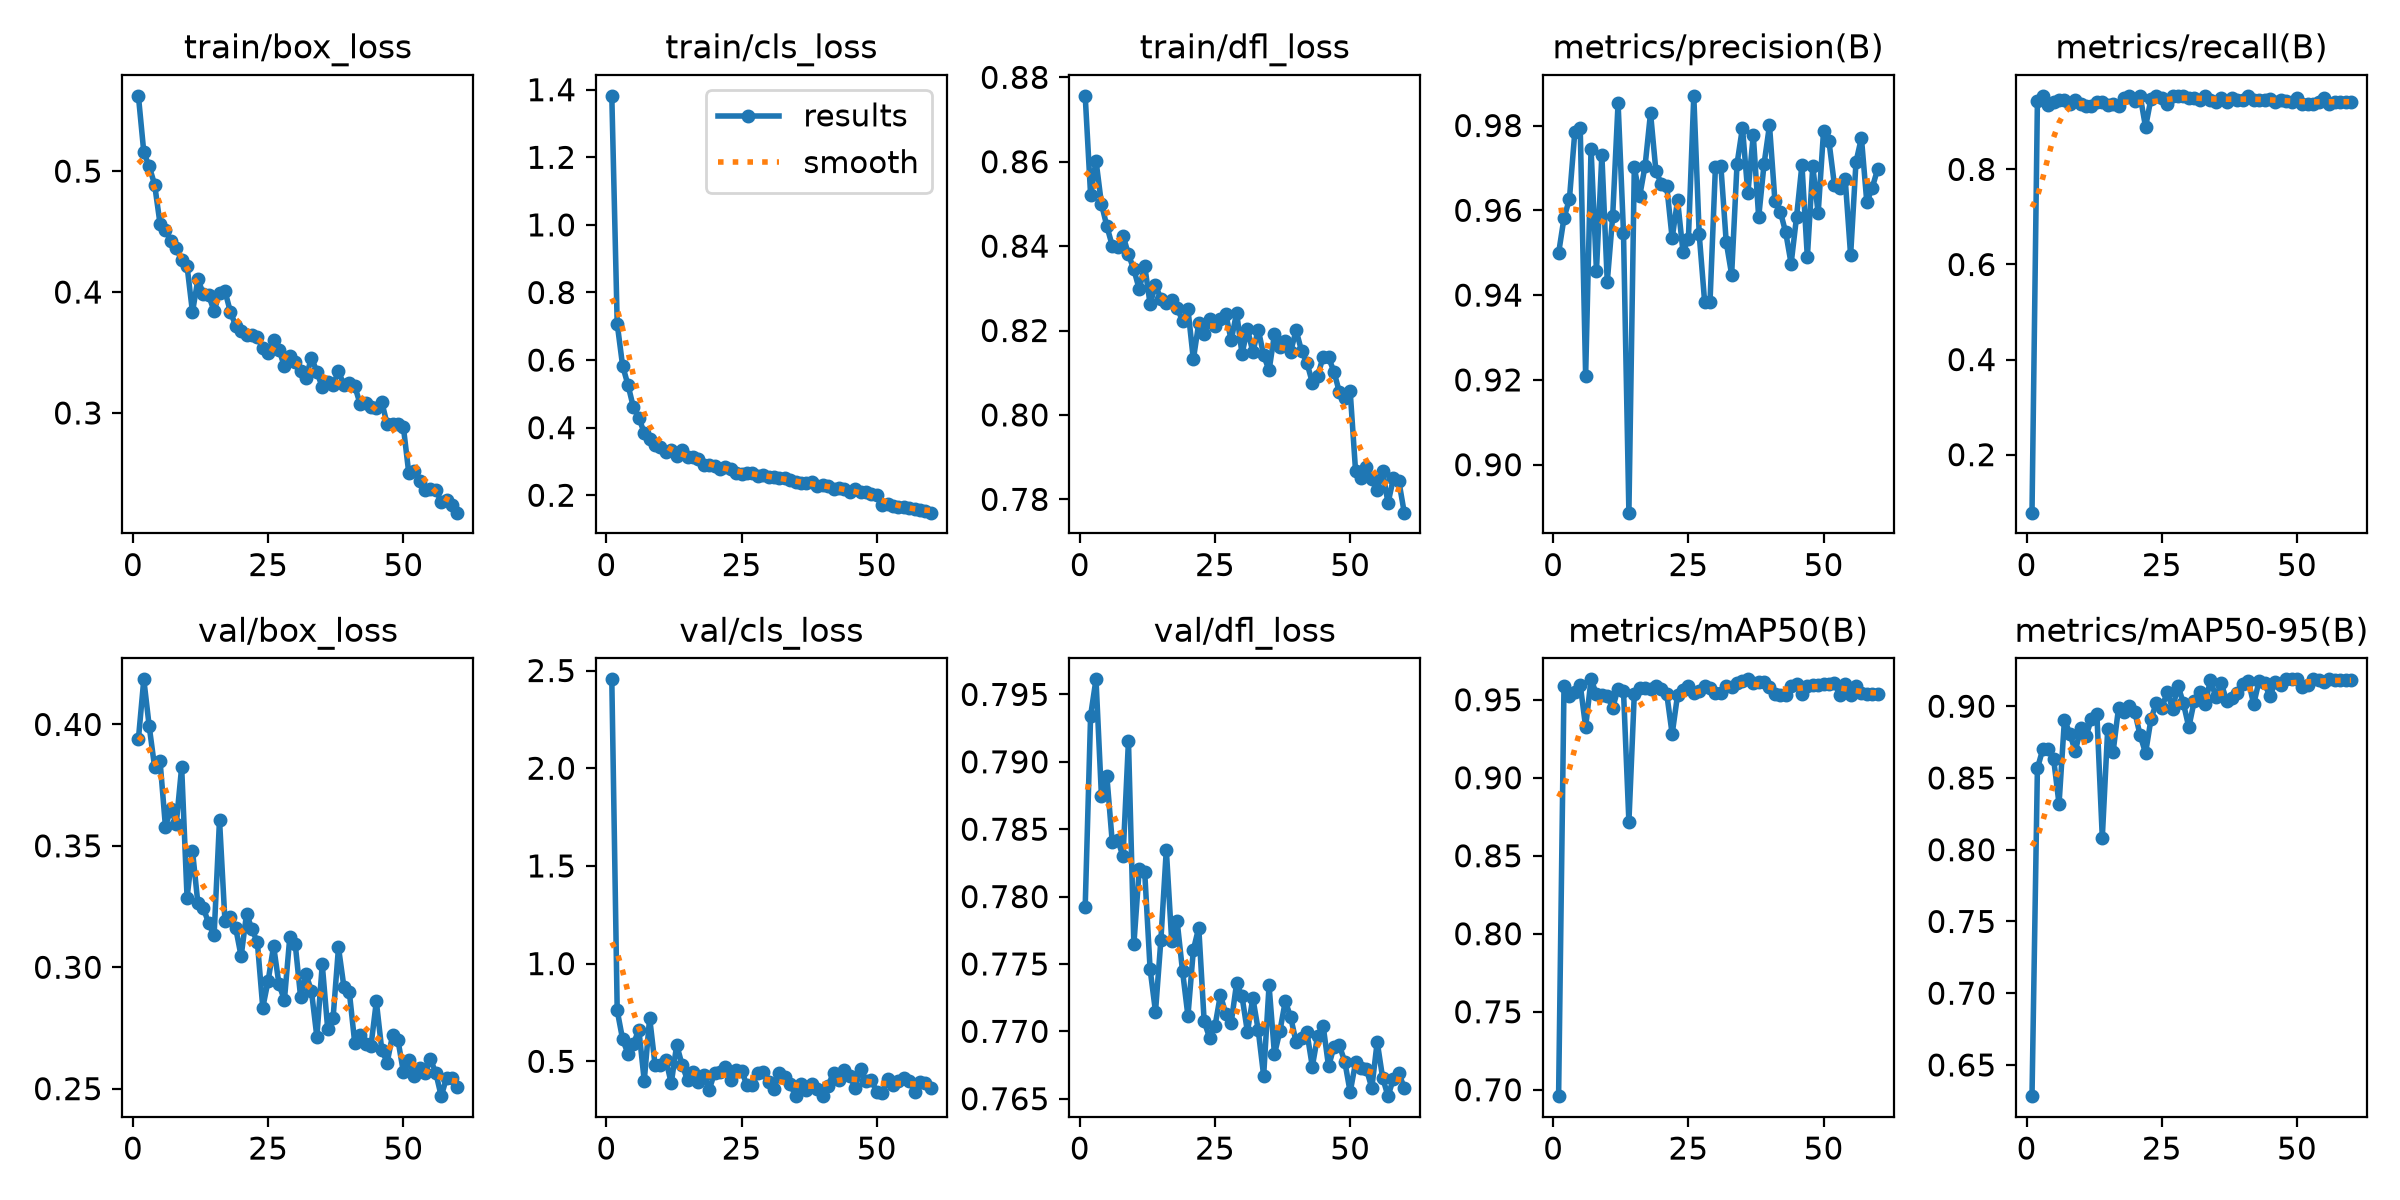

Values plotted in this chart, from the file beside it:
epoch, time, train/box_loss, train/cls_loss, train/dfl_loss, metrics/precision(B), metrics/recall(B), metrics/mAP50(B), metrics/mAP50-95(B), val/box_loss, val/cls_loss, val/dfl_loss, lr/pg0, lr/pg1, lr/pg2
1, 36.11, 0.5623, 1.382, 0.8756, 0.9499, 0.07799, 0.6959, 0.6282, 0.3939, 2.455, 0.7793, 0.0006569, 0.0006569, 0.0006569
2, 71.65, 0.5155, 0.7076, 0.8521, 0.9582, 0.9432, 0.959, 0.8567, 0.4186, 0.7603, 0.7934, 0.001302, 0.001302, 0.001302
3, 107.2, 0.5038, 0.5831, 0.8602, 0.9626, 0.9539, 0.9522, 0.8701, 0.3992, 0.6127, 0.7961, 0.001925, 0.001925, 0.001925
4, 143.1, 0.4889, 0.526, 0.85, 0.9785, 0.9357, 0.9547, 0.87, 0.3824, 0.5385, 0.7875, 0.001901, 0.001901, 0.001901
5, 178.9, 0.4565, 0.46, 0.8448, 0.9793, 0.9424, 0.9597, 0.8632, 0.385, 0.5889, 0.789, 0.001868, 0.001868, 0.001868
6, 215, 0.4515, 0.4286, 0.8401, 0.921, 0.9465, 0.9325, 0.8319, 0.3579, 0.662, 0.7841, 0.001835, 0.001835, 0.001835
7, 250.9, 0.4422, 0.3851, 0.8397, 0.9746, 0.9455, 0.963, 0.8906, 0.3652, 0.4006, 0.7842, 0.001802, 0.001802, 0.001802
8, 286.3, 0.4364, 0.3662, 0.8425, 0.9457, 0.9383, 0.9536, 0.881, 0.3591, 0.7227, 0.783, 0.001769, 0.001769, 0.001769
9, 322.2, 0.4262, 0.3491, 0.838, 0.9731, 0.9465, 0.9532, 0.8686, 0.3825, 0.4817, 0.7916, 0.001736, 0.001736, 0.001736
10, 358.1, 0.4214, 0.3418, 0.8345, 0.9431, 0.9383, 0.9524, 0.8846, 0.3286, 0.4818, 0.7764, 0.001703, 0.001703, 0.001703
11, 394.2, 0.3834, 0.3272, 0.8297, 0.9586, 0.9342, 0.9448, 0.8792, 0.3481, 0.5071, 0.7821, 0.00167, 0.00167, 0.00167
12, 430.2, 0.4104, 0.3327, 0.8354, 0.9853, 0.9342, 0.9572, 0.8912, 0.3263, 0.3875, 0.7819, 0.001637, 0.001637, 0.001637
13, 466.3, 0.3987, 0.317, 0.8263, 0.9548, 0.9424, 0.9557, 0.8944, 0.3245, 0.5846, 0.7746, 0.001604, 0.001604, 0.001604
14, 502.4, 0.3973, 0.333, 0.8307, 0.8887, 0.9424, 0.8718, 0.8085, 0.3181, 0.4817, 0.7714, 0.001571, 0.001571, 0.001571
15, 538.9, 0.3843, 0.3143, 0.8275, 0.9701, 0.9347, 0.9537, 0.8841, 0.3132, 0.4044, 0.7768, 0.001538, 0.001538, 0.001538
16, 575, 0.3996, 0.3146, 0.8266, 0.9634, 0.9383, 0.9574, 0.8683, 0.3607, 0.4465, 0.7835, 0.001505, 0.001505, 0.001505
17, 611.1, 0.4009, 0.3066, 0.8272, 0.9706, 0.9342, 0.9576, 0.8987, 0.3192, 0.3926, 0.7767, 0.001472, 0.001472, 0.001472
18, 647.2, 0.3839, 0.2904, 0.8253, 0.983, 0.9495, 0.9571, 0.8956, 0.3209, 0.4313, 0.7782, 0.001439, 0.001439, 0.001439
19, 682.6, 0.372, 0.29, 0.8224, 0.9692, 0.9547, 0.959, 0.9, 0.3161, 0.3536, 0.7745, 0.001406, 0.001406, 0.001406
20, 718.2, 0.368, 0.2859, 0.8251, 0.9663, 0.9439, 0.9567, 0.8961, 0.3045, 0.4401, 0.7711, 0.001373, 0.001373, 0.001373
21, 754.1, 0.3641, 0.2764, 0.8132, 0.9657, 0.9547, 0.9537, 0.8797, 0.322, 0.4474, 0.776, 0.00134, 0.00134, 0.00134
22, 789.7, 0.3646, 0.2845, 0.8218, 0.9534, 0.8889, 0.928, 0.8674, 0.3157, 0.4709, 0.7777, 0.001307, 0.001307, 0.001307
23, 825.2, 0.3625, 0.2774, 0.8193, 0.9624, 0.949, 0.953, 0.8909, 0.3103, 0.4066, 0.7707, 0.001274, 0.001274, 0.001274
24, 860.9, 0.3538, 0.2661, 0.8226, 0.9502, 0.9547, 0.9564, 0.9025, 0.2834, 0.4532, 0.7695, 0.001241, 0.001241, 0.001241
25, 896.5, 0.3497, 0.2641, 0.8211, 0.9532, 0.9506, 0.9587, 0.8985, 0.2945, 0.4527, 0.7704, 0.001208, 0.001208, 0.001208
26, 932.2, 0.3603, 0.2661, 0.8228, 0.987, 0.937, 0.954, 0.9101, 0.3088, 0.3762, 0.7727, 0.001175, 0.001175, 0.001175
27, 967.9, 0.3524, 0.2648, 0.8239, 0.9544, 0.9547, 0.9555, 0.8982, 0.2929, 0.3806, 0.7713, 0.001142, 0.001142, 0.001142
28, 1004, 0.3385, 0.2576, 0.8176, 0.9385, 0.9547, 0.9588, 0.9143, 0.2865, 0.4389, 0.7706, 0.001109, 0.001109, 0.001109
29, 1040, 0.3469, 0.2611, 0.8243, 0.9384, 0.9547, 0.9577, 0.902, 0.3125, 0.4438, 0.7736, 0.001076, 0.001076, 0.001076
30, 1076, 0.3425, 0.2554, 0.8145, 0.9702, 0.9506, 0.9546, 0.8853, 0.3096, 0.3916, 0.7726, 0.001043, 0.001043, 0.001043
31, 1113, 0.3346, 0.255, 0.8204, 0.9706, 0.9498, 0.9541, 0.9036, 0.2876, 0.3597, 0.77, 0.00101, 0.00101, 0.00101
32, 1149, 0.3292, 0.2503, 0.8149, 0.9525, 0.9465, 0.9586, 0.9099, 0.297, 0.4427, 0.7725, 0.000977, 0.000977, 0.000977
33, 1186, 0.3458, 0.2509, 0.8202, 0.9448, 0.9547, 0.9583, 0.9019, 0.2902, 0.4195, 0.7701, 0.000944, 0.000944, 0.000944
34, 1223, 0.3341, 0.244, 0.8142, 0.971, 0.9465, 0.9605, 0.9181, 0.2714, 0.3818, 0.7667, 0.000911, 0.000911, 0.000911
35, 1259, 0.3214, 0.2382, 0.8105, 0.9795, 0.9424, 0.9622, 0.9065, 0.3012, 0.3229, 0.7734, 0.000878, 0.000878, 0.000878
36, 1296, 0.3258, 0.2366, 0.8192, 0.964, 0.9506, 0.9631, 0.9161, 0.2748, 0.3841, 0.7683, 0.000845, 0.000845, 0.000845
37, 1332, 0.3231, 0.2352, 0.8161, 0.9777, 0.9424, 0.9607, 0.9035, 0.2791, 0.3529, 0.77, 0.000812, 0.000812, 0.000812
38, 1368, 0.3346, 0.2399, 0.8175, 0.9584, 0.9506, 0.9617, 0.9058, 0.3082, 0.386, 0.7722, 0.000779, 0.000779, 0.000779
39, 1405, 0.323, 0.2276, 0.815, 0.971, 0.9465, 0.9616, 0.909, 0.292, 0.3585, 0.7711, 0.000746, 0.000746, 0.000746
40, 1441, 0.3247, 0.2308, 0.8201, 0.98, 0.9465, 0.9582, 0.9158, 0.2899, 0.3216, 0.7692, 0.000713, 0.000713, 0.000713
41, 1477, 0.3223, 0.2271, 0.8152, 0.9623, 0.9547, 0.9536, 0.9178, 0.2689, 0.3744, 0.7695, 0.00068, 0.00068, 0.00068
42, 1514, 0.3075, 0.2182, 0.8124, 0.9597, 0.9465, 0.9532, 0.9014, 0.2723, 0.4415, 0.7699, 0.000647, 0.000647, 0.000647
43, 1550, 0.3081, 0.2204, 0.8077, 0.9548, 0.9465, 0.9528, 0.9178, 0.2684, 0.4039, 0.7674, 0.000614, 0.000614, 0.000614
44, 1586, 0.3048, 0.2178, 0.8093, 0.9474, 0.9465, 0.9589, 0.9161, 0.2674, 0.4578, 0.7697, 0.000581, 0.000581, 0.000581
45, 1622, 0.304, 0.2107, 0.8138, 0.9584, 0.9483, 0.9601, 0.9069, 0.2859, 0.4254, 0.7704, 0.000548, 0.000548, 0.000548
46, 1659, 0.3093, 0.2175, 0.8136, 0.9707, 0.9424, 0.9537, 0.9172, 0.2661, 0.3643, 0.7674, 0.000515, 0.000515, 0.000515
47, 1695, 0.2906, 0.2086, 0.8103, 0.9489, 0.9465, 0.9586, 0.9149, 0.2607, 0.4615, 0.7688, 0.000482, 0.000482, 0.000482
48, 1731, 0.2905, 0.2084, 0.8054, 0.9704, 0.9445, 0.9595, 0.9187, 0.272, 0.4011, 0.769, 0.000449, 0.000449, 0.000449
49, 1768, 0.2911, 0.205, 0.8041, 0.9593, 0.9424, 0.9596, 0.9187, 0.27, 0.404, 0.7678, 0.000416, 0.000416, 0.000416
50, 1804, 0.2885, 0.2022, 0.8056, 0.9788, 0.9499, 0.96, 0.9187, 0.2569, 0.3442, 0.7655, 0.000383, 0.000383, 0.000383
51, 1877, 0.2503, 0.1711, 0.7867, 0.9762, 0.9383, 0.9604, 0.9132, 0.2616, 0.3383, 0.7677, 0.00035, 0.00035, 0.00035
52, 1913, 0.2521, 0.1748, 0.7852, 0.966, 0.9369, 0.9606, 0.9149, 0.2554, 0.4098, 0.7673, 0.000317, 0.000317, 0.000317
53, 1949, 0.2441, 0.168, 0.7876, 0.9651, 0.9383, 0.9531, 0.9187, 0.2583, 0.3776, 0.7672, 0.000284, 0.000284, 0.000284
54, 1985, 0.2359, 0.164, 0.7848, 0.9674, 0.9424, 0.9602, 0.9182, 0.2563, 0.4007, 0.7658, 0.000251, 0.000251, 0.000251
55, 2023, 0.2372, 0.1666, 0.7823, 0.9494, 0.9506, 0.9533, 0.9172, 0.2622, 0.4127, 0.7692, 0.000218, 0.000218, 0.000218
56, 2113, 0.2363, 0.163, 0.7867, 0.9714, 0.9383, 0.9591, 0.9187, 0.2565, 0.4003, 0.7666, 0.000185, 0.000185, 0.000185
57, 2187, 0.2266, 0.1583, 0.7791, 0.9771, 0.9424, 0.954, 0.918, 0.2469, 0.3451, 0.7652, 0.000152, 0.000152, 0.000152
58, 2260, 0.228, 0.1561, 0.785, 0.9619, 0.9424, 0.9535, 0.9181, 0.2545, 0.3935, 0.7665, 0.000119, 0.000119, 0.000119
59, 2464, 0.2239, 0.1522, 0.7843, 0.9653, 0.9424, 0.9534, 0.9183, 0.2543, 0.3896, 0.7669, 8.6e-05, 8.6e-05, 8.6e-05
60, 2700, 0.2176, 0.1485, 0.7768, 0.9697, 0.9424, 0.9538, 0.9181, 0.2506, 0.3617, 0.7658, 5.3e-05, 5.3e-05, 5.3e-05
